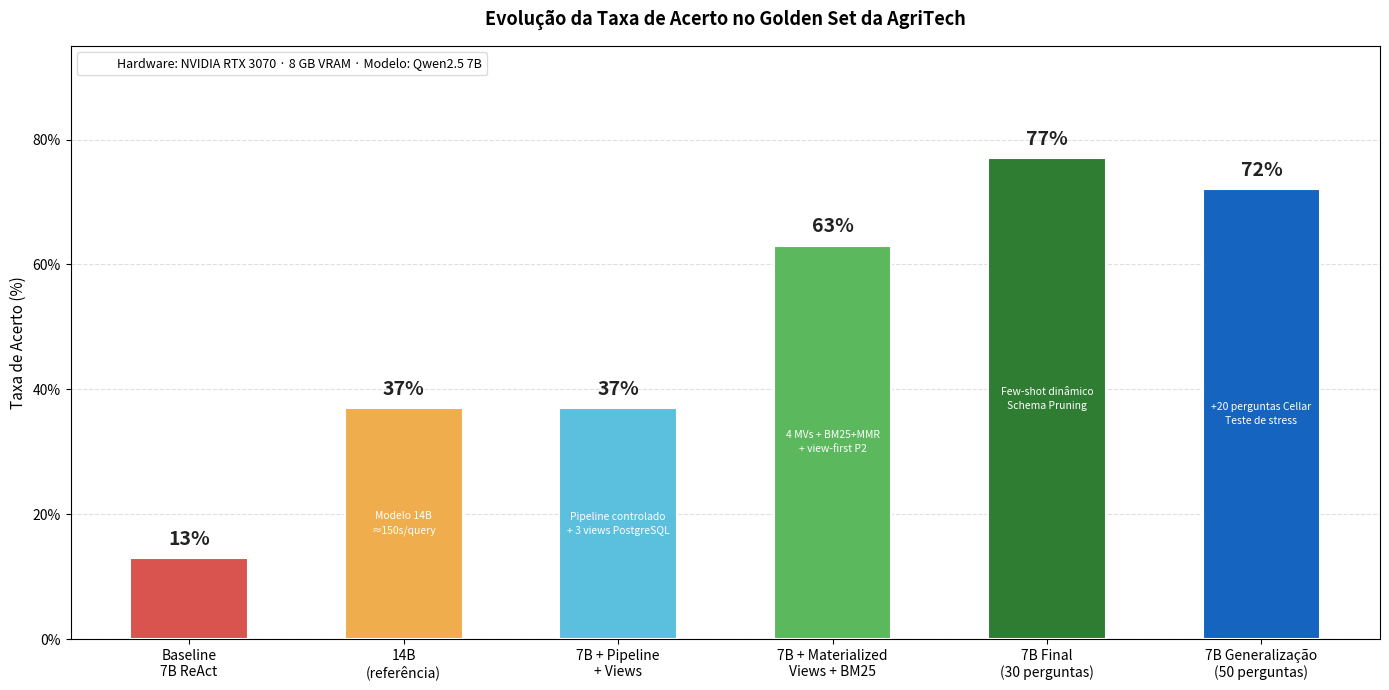

Python code for this plot: (Note: this script raises an exception after producing the figure.)
"""
Gráfico de evolução do golden set taxa de acerto por iteração de optimização.
Uso: python benchmarks/plot_golden_set_evolution.py
"""
import matplotlib.pyplot as plt
import matplotlib.patches as mpatches
import numpy as np
import os

iterations = [
    {
        "label": "Baseline\n7B ReAct",
        "score": 13,
        "changes": "ReAct puro\nsem views",
        "color": "#d9534f",
    },
    {
        "label": "14B\n(referência)",
        "score": 37,
        "changes": "Modelo 14B\n≈150s/query",
        "color": "#f0ad4e",
    },
    {
        "label": "7B + Pipeline\n+ Views",
        "score": 37,
        "changes": "Pipeline controlado\n+ 3 views PostgreSQL",
        "color": "#5bc0de",
    },
    {
        "label": "7B + Materialized\nViews + BM25",
        "score": 63,
        "changes": "4 MVs + BM25+MMR\n+ view-first P2",
        "color": "#5cb85c",
    },
    {
        "label": "7B Final\n(30 perguntas)",
        "score": 77,
        "changes": "Few-shot dinâmico\nSchema Pruning",
        "color": "#2e7d32",
    },
    {
        "label": "7B Generalização\n(50 perguntas)",
        "score": 72,
        "changes": "+20 perguntas Cellar\nTeste de stress",
        "color": "#1565c0",
    },
]

fig, ax = plt.subplots(figsize=(14, 7))

x = np.arange(len(iterations))
bars = ax.bar(
    x,
    [it["score"] for it in iterations],
    color=[it["color"] for it in iterations],
    width=0.55,
    edgecolor="white",
    linewidth=1.5,
    zorder=3,
)

for bar, it in zip(bars, iterations):
    ax.text(
        bar.get_x() + bar.get_width() / 2,
        bar.get_height() + 1.5,
        f"{it['score']}%",
        ha="center", va="bottom",
        fontsize=14, fontweight="bold", color="#222222",
    )

for bar, it in zip(bars, iterations):
    h = bar.get_height()
    if h >= 30:
        ax.text(
            bar.get_x() + bar.get_width() / 2,
            h / 2,
            it["changes"],
            ha="center", va="center",
            fontsize=7.5, color="white",
            linespacing=1.5,
        )
    elif h >= 15:
        ax.text(
            bar.get_x() + bar.get_width() / 2,
            h / 2,
            it["changes"],
            ha="center", va="center",
            fontsize=6.5, color="white",
            linespacing=1.4,
        )

ax.set_xticks(x)
ax.set_xticklabels([it["label"] for it in iterations], fontsize=10)
ax.set_ylabel("Taxa de Acerto (%)", fontsize=11)
ax.set_title(
    "Evolução da Taxa de Acerto no Golden Set da AgriTech",
    fontsize=13, fontweight="bold", pad=15,
)
ax.set_ylim(0, 95)
ax.yaxis.set_major_formatter(plt.FuncFormatter(lambda v, _: f"{int(v)}%"))
ax.grid(axis="y", linestyle="--", alpha=0.4, zorder=0)
ax.set_axisbelow(True)

hw_patch = mpatches.Patch(color="none",
    label="Hardware: NVIDIA RTX 3070 · 8 GB VRAM · Modelo: Qwen2.5 7B")
ax.legend(handles=[hw_patch], loc="upper left", fontsize=9, framealpha=0.7)

plt.tight_layout()
out = os.path.join(os.path.dirname(__file__), "results", "golden_set_evolution.png")
os.makedirs(os.path.dirname(out), exist_ok=True)
plt.savefig(out, dpi=150, bbox_inches="tight")
print(f"Grafico guardado em {out}")
plt.show()
